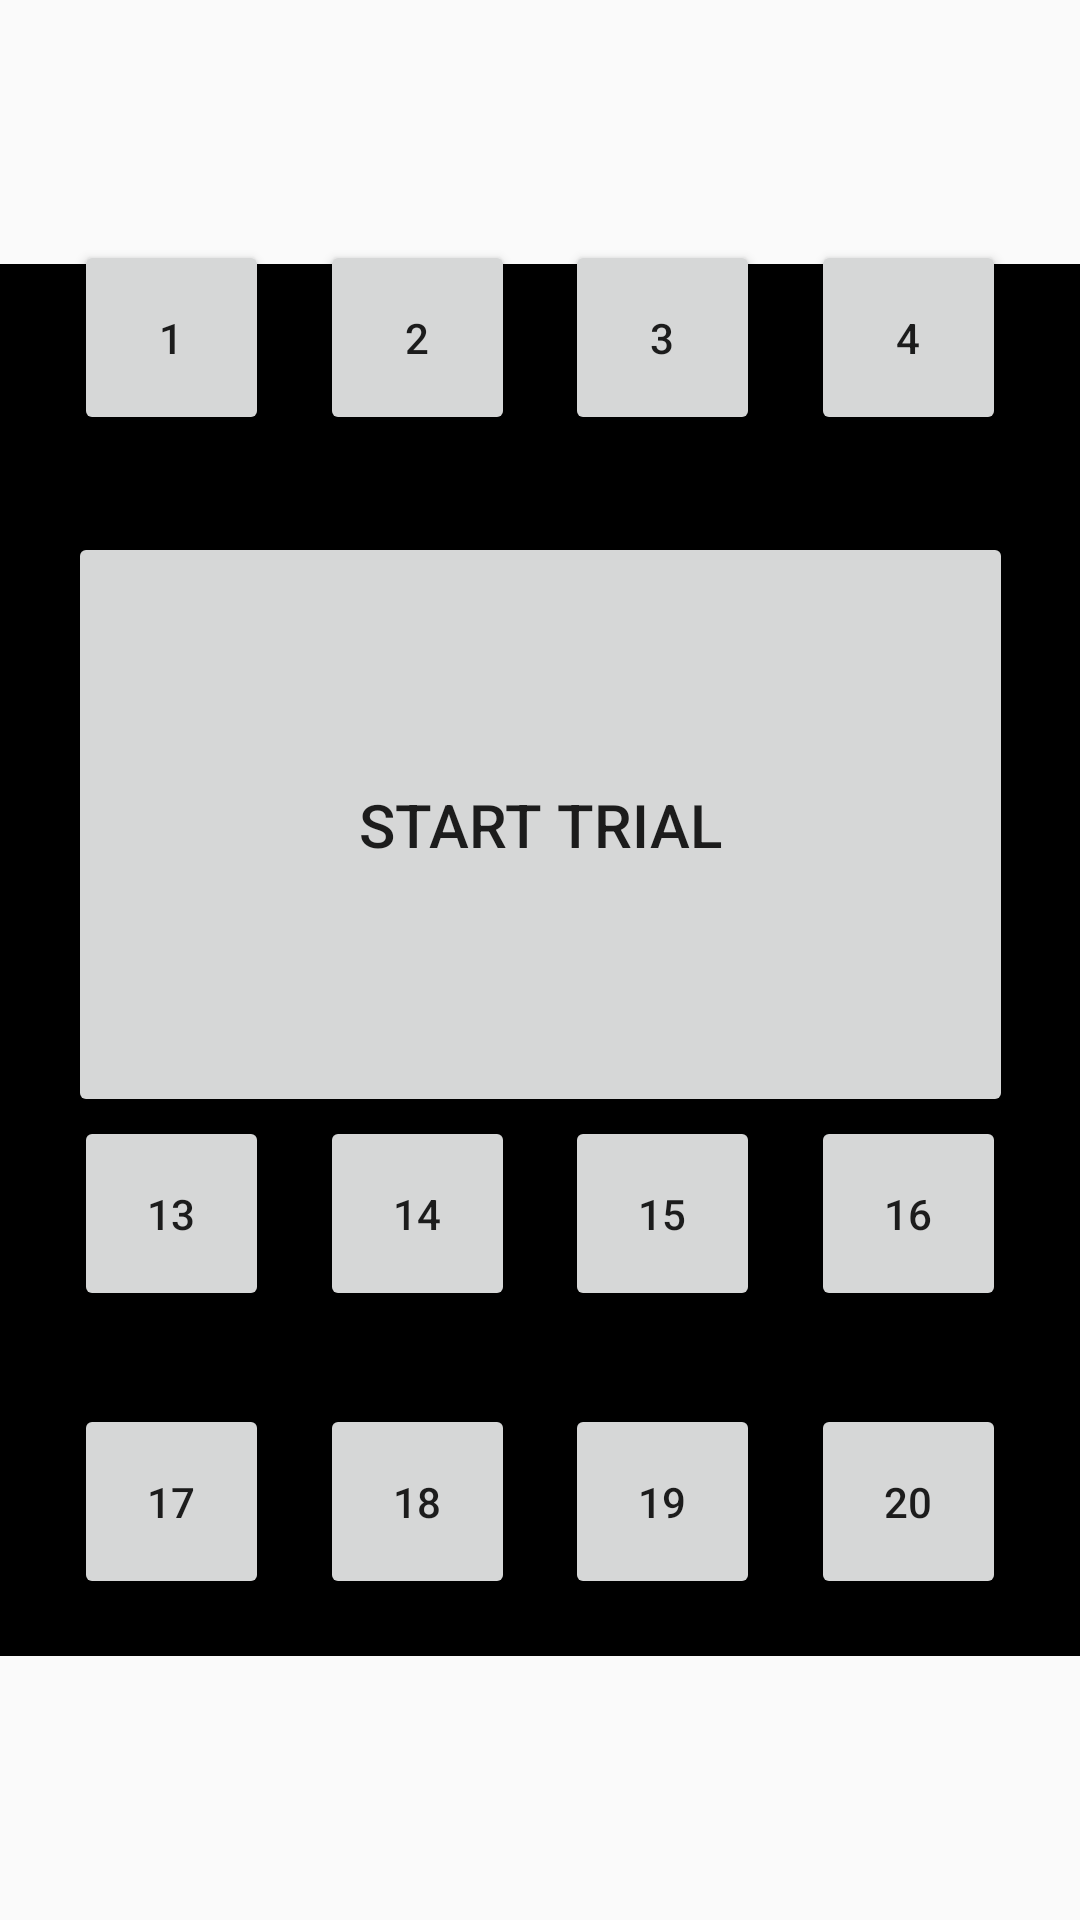

Here is an Android app screen rendered from its layout file. Give the layout XML and the strings, colors and styles it references.
<!-- AndroidManifest.xml: activity theme FullscreenTheme -->
<!-- res/layout/activity_trial.xml -->
<?xml version="1.0" encoding="utf-8"?>
<android.support.constraint.ConstraintLayout
        xmlns:app="http://schemas.android.com/apk/res-auto" xmlns:tools="http://schemas.android.com/tools"
        xmlns:android="http://schemas.android.com/apk/res/android"
        android:layout_height="wrap_content"
        android:layout_width="match_parent" android:id="@+id/touchListner">

    <TextView
            android:text="Trial finished: Thank you!"
            android:layout_width="368dp"
            android:layout_height="464dp"
            android:id="@+id/finished"
            app:layout_constraintTop_toTopOf="parent" app:layout_constraintBottom_toBottomOf="parent"
            app:layout_constraintStart_toStartOf="parent"
            app:layout_constraintEnd_toEndOf="parent" android:textAppearance="@style/TextAppearance.AppCompat.Large"
            android:gravity="center|center_vertical" android:background="#000000" android:textColor="#FAFFFFFF"/>
    <Button
            android:text="1"
            android:layout_width="65dp"
            android:layout_height="65dp"
            android:id="@+id/Btn1"
            android:layout_marginTop="80dp"
            app:layout_constraintTop_toTopOf="parent" app:layout_constraintStart_toStartOf="parent"
            android:layout_marginStart="8dp" app:layout_constraintHorizontal_bias="0.5"
            app:layout_constraintEnd_toStartOf="@+id/Btn2"/>
    <Button
            android:text="2"
            android:layout_width="65dp"
            android:layout_height="65dp"
            android:id="@+id/Btn2"
            android:layout_marginTop="80dp" app:layout_constraintTop_toTopOf="parent"
            app:layout_constraintStart_toEndOf="@+id/Btn1"
            app:layout_constraintHorizontal_bias="0.5" app:layout_constraintEnd_toStartOf="@+id/Btn3"/>
    <Button
            android:text="3"
            android:layout_width="65dp"
            android:layout_height="65dp"
            android:id="@+id/Btn3"
            android:layout_marginTop="80dp" app:layout_constraintTop_toTopOf="parent"
            app:layout_constraintStart_toEndOf="@+id/Btn2"
            app:layout_constraintHorizontal_bias="0.5" app:layout_constraintEnd_toStartOf="@+id/Btn4"/>
    <Button
            android:text="4"
            android:layout_width="65dp"
            android:layout_height="65dp"
            android:id="@+id/Btn4"
            android:layout_marginTop="80dp" app:layout_constraintTop_toTopOf="parent"
            app:layout_constraintEnd_toEndOf="parent" android:layout_marginEnd="8dp"
            app:layout_constraintStart_toEndOf="@+id/Btn3" app:layout_constraintHorizontal_bias="0.5"/>
    <Button
            android:text="5"
            android:layout_width="65dp"
            android:layout_height="65dp"
            android:id="@+id/Btn5" app:layout_constraintStart_toStartOf="parent" android:layout_marginStart="8dp"
            app:layout_constraintTop_toBottomOf="@+id/Btn1" app:layout_constraintHorizontal_bias="0.441"
            app:layout_constraintEnd_toStartOf="@+id/Btn6" android:layout_marginTop="36dp"/>
    <Button
            android:text="6"
            android:layout_width="65dp"
            android:layout_height="65dp"
            android:id="@+id/Btn6"
            app:layout_constraintTop_toBottomOf="@+id/Btn2"
            app:layout_constraintStart_toEndOf="@+id/Btn5"
            app:layout_constraintHorizontal_bias="0.5" app:layout_constraintEnd_toStartOf="@+id/Btn7"
            android:layout_marginTop="36dp"/>
    <Button
            android:text="7"
            android:layout_width="65dp"
            android:layout_height="65dp"
            android:id="@+id/Btn7"
            app:layout_constraintTop_toBottomOf="@+id/Btn3"
            app:layout_constraintStart_toEndOf="@+id/Btn6"
            app:layout_constraintHorizontal_bias="0.5" app:layout_constraintEnd_toStartOf="@+id/Btn8"
            android:layout_marginTop="36dp"/>
    <Button
            android:text="8"
            android:layout_width="65dp"
            android:layout_height="65dp"
            android:id="@+id/Btn8"
            app:layout_constraintTop_toBottomOf="@+id/Btn4"
            app:layout_constraintEnd_toEndOf="parent" android:layout_marginEnd="8dp"
            app:layout_constraintStart_toEndOf="@+id/Btn7" app:layout_constraintHorizontal_bias="0.5"
            android:layout_marginTop="36dp"/>
    <Button
            android:text="11"
            android:layout_width="65dp"
            android:layout_height="65dp"
            android:id="@+id/Btn11"
            app:layout_constraintTop_toBottomOf="@+id/Btn7" app:layout_constraintStart_toEndOf="@+id/Btn10"
            app:layout_constraintHorizontal_bias="0.5" app:layout_constraintEnd_toStartOf="@+id/Btn12"
            android:layout_marginTop="30dp"/>
    <Button
            android:text="9"
            android:layout_width="65dp"
            android:layout_height="65dp"
            android:id="@+id/Btn9" app:layout_constraintStart_toStartOf="parent" android:layout_marginStart="8dp"
            app:layout_constraintTop_toBottomOf="@+id/Btn5" app:layout_constraintHorizontal_bias="0.5"
            app:layout_constraintEnd_toStartOf="@+id/Btn10" android:layout_marginTop="30dp"/>
    <Button
            android:text="10"
            android:layout_width="65dp"
            android:layout_height="65dp"
            android:id="@+id/Btn10"
            app:layout_constraintTop_toBottomOf="@+id/Btn6" app:layout_constraintStart_toEndOf="@+id/Btn9"
            app:layout_constraintHorizontal_bias="0.5" app:layout_constraintEnd_toStartOf="@+id/Btn11"
            android:layout_marginTop="30dp"/>
    <Button
            android:text="12"
            android:layout_width="65dp"
            android:layout_height="65dp"
            android:id="@+id/Btn12" android:layout_marginEnd="8dp" app:layout_constraintEnd_toEndOf="parent"
            app:layout_constraintTop_toBottomOf="@+id/Btn8" app:layout_constraintStart_toEndOf="@+id/Btn11"
            app:layout_constraintHorizontal_bias="0.5" android:layout_marginTop="30dp"/>
    <Button
            android:text="16"
            android:layout_width="65dp"
            android:layout_height="65dp"
            android:id="@+id/Btn16" android:layout_marginEnd="8dp" app:layout_constraintEnd_toEndOf="parent"
            app:layout_constraintTop_toBottomOf="@+id/Btn12"
            app:layout_constraintStart_toEndOf="@+id/Btn15"
            app:layout_constraintHorizontal_bias="0.5" android:layout_marginTop="31dp"/>
    <Button
            android:text="20"
            android:layout_width="65dp"
            android:layout_height="65dp"
            android:id="@+id/Btn20" android:layout_marginEnd="8dp" app:layout_constraintEnd_toEndOf="parent"
            app:layout_constraintTop_toBottomOf="@+id/Btn16" app:layout_constraintStart_toEndOf="@+id/Btn19"
            app:layout_constraintHorizontal_bias="0.5" android:layout_marginTop="31dp"/>
    <Button
            android:text="19"
            android:layout_width="65dp"
            android:layout_height="65dp"
            android:id="@+id/Btn19"
            app:layout_constraintTop_toBottomOf="@+id/Btn15" app:layout_constraintStart_toEndOf="@+id/Btn18"
            app:layout_constraintHorizontal_bias="0.5" app:layout_constraintEnd_toStartOf="@+id/Btn20"
            android:layout_marginTop="31dp"/>
    <Button
            android:text="17"
            android:layout_width="65dp"
            android:layout_height="65dp"
            android:id="@+id/Btn17" app:layout_constraintStart_toStartOf="parent" android:layout_marginStart="8dp"
            app:layout_constraintHorizontal_bias="0.5"
            app:layout_constraintEnd_toStartOf="@+id/Btn18"
            app:layout_constraintTop_toBottomOf="@+id/Btn13" android:layout_marginTop="31dp"/>
    <Button
            android:text="18"
            android:layout_width="65dp"
            android:layout_height="65dp"
            android:id="@+id/Btn18"
            app:layout_constraintTop_toBottomOf="@+id/Btn14" app:layout_constraintStart_toEndOf="@+id/Btn17"
            app:layout_constraintHorizontal_bias="0.5" app:layout_constraintEnd_toStartOf="@+id/Btn19"
            android:layout_marginTop="31dp"/>
    <Button
            android:text="15"
            android:layout_width="65dp"
            android:layout_height="65dp"
            android:id="@+id/Btn15"
            app:layout_constraintTop_toBottomOf="@+id/Btn11"
            app:layout_constraintStart_toEndOf="@+id/Btn14" app:layout_constraintHorizontal_bias="0.5"
            app:layout_constraintEnd_toStartOf="@+id/Btn16" android:layout_marginTop="31dp"/>
    <Button
            android:text="13"
            android:layout_width="65dp"
            android:layout_height="65dp"
            app:layout_constraintTop_toBottomOf="@+id/Btn9"
            android:id="@+id/Btn13" app:layout_constraintStart_toStartOf="parent" android:layout_marginStart="8dp"
            app:layout_constraintHorizontal_bias="0.5" app:layout_constraintEnd_toStartOf="@+id/Btn14"
            android:layout_marginTop="31dp"/>
    <Button
            android:text="14"
            android:layout_width="65dp"
            android:layout_height="65dp"
            android:id="@+id/Btn14"
            app:layout_constraintStart_toEndOf="@+id/Btn13" app:layout_constraintHorizontal_bias="0.5"
            app:layout_constraintEnd_toStartOf="@+id/Btn15"
            app:layout_constraintTop_toBottomOf="@+id/Btn10" android:layout_marginTop="31dp"/>
    <Button
            android:text="@string/startActivity"
            android:layout_width="315dp"
            android:layout_height="195dp"
            android:id="@+id/startTrial" android:layout_marginBottom="8dp"
            app:layout_constraintTop_toTopOf="parent" app:layout_constraintBottom_toBottomOf="@+id/Btn18"
            app:layout_constraintStart_toStartOf="parent" android:layout_marginStart="8dp"
            app:layout_constraintEnd_toEndOf="parent" android:layout_marginEnd="8dp"
            app:layout_constraintVertical_bias="0.537" style="@style/TextAppearance.AppCompat.Widget.ActionBar.Title"/>
</android.support.constraint.ConstraintLayout>
<!-- resources referenced by this layout -->
<resources>
  <string name="startActivity">Start Trial</string>
  <style name="FullscreenTheme" parent="AppTheme">
          <item name="android:actionBarStyle">@style/Theme.AppCompat.DayNight.NoActionBar</item>
          
          
          <item name="metaButtonBarStyle">?android:attr/buttonBarStyle</item>
          <item name="metaButtonBarButtonStyle">?android:attr/buttonBarButtonStyle</item>
      </style>
  <style name="AppTheme" parent="Theme.AppCompat.Light.DarkActionBar">
          
          <item name="colorPrimary">@color/colorPrimary</item>
          <item name="colorPrimaryDark">@color/colorPrimaryDark</item>
          <item name="colorAccent">@color/colorAccent</item>
      </style>
  <!-- not gathered from this repository: default colours our renderer supplied (Android Studio template values) -->
  <color name="colorPrimary">#FF6200EE</color>
  <color name="colorPrimaryDark">#FF3700B3</color>
  <color name="colorAccent">#FF03DAC5</color>
</resources>
